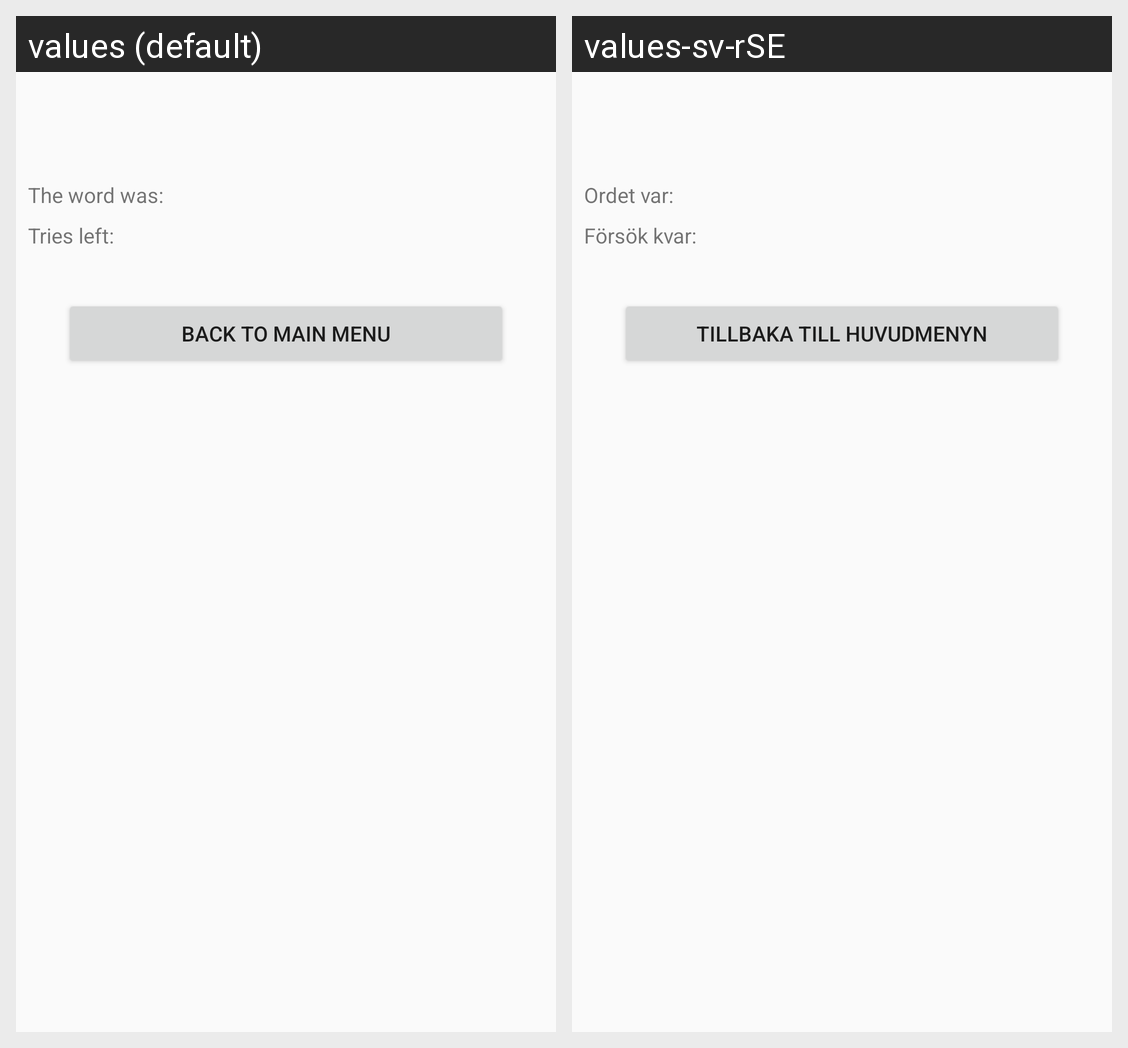

The same Android screen rendered under two of its app's locales, left to right. List the strings drawn on it with the default value and each locale's translation.
Android screen res/layout/activity_results.xml rendered under 2 locales, left to right: values (default), values-sv-rSE. Device: Nexus 5 (rendered at 1080×1920; each locale shown at half size, 540×960, under a caption strip naming it); theme AppTheme.
Strings drawn on this screen, with the default value and each locale's value (text and hints the layout hard-codes, and strings that could not be matched under every locale, appear in the picture but are not listed):

the_word_was
  values: The word was:
  values-sv-rSE: Ordet var:

tries_left
  values: Tries left:
  values-sv-rSE: Försök kvar:

back_to_main_menu
  values: Back to main menu
  values-sv-rSE: Tillbaka till huvudmenyn
